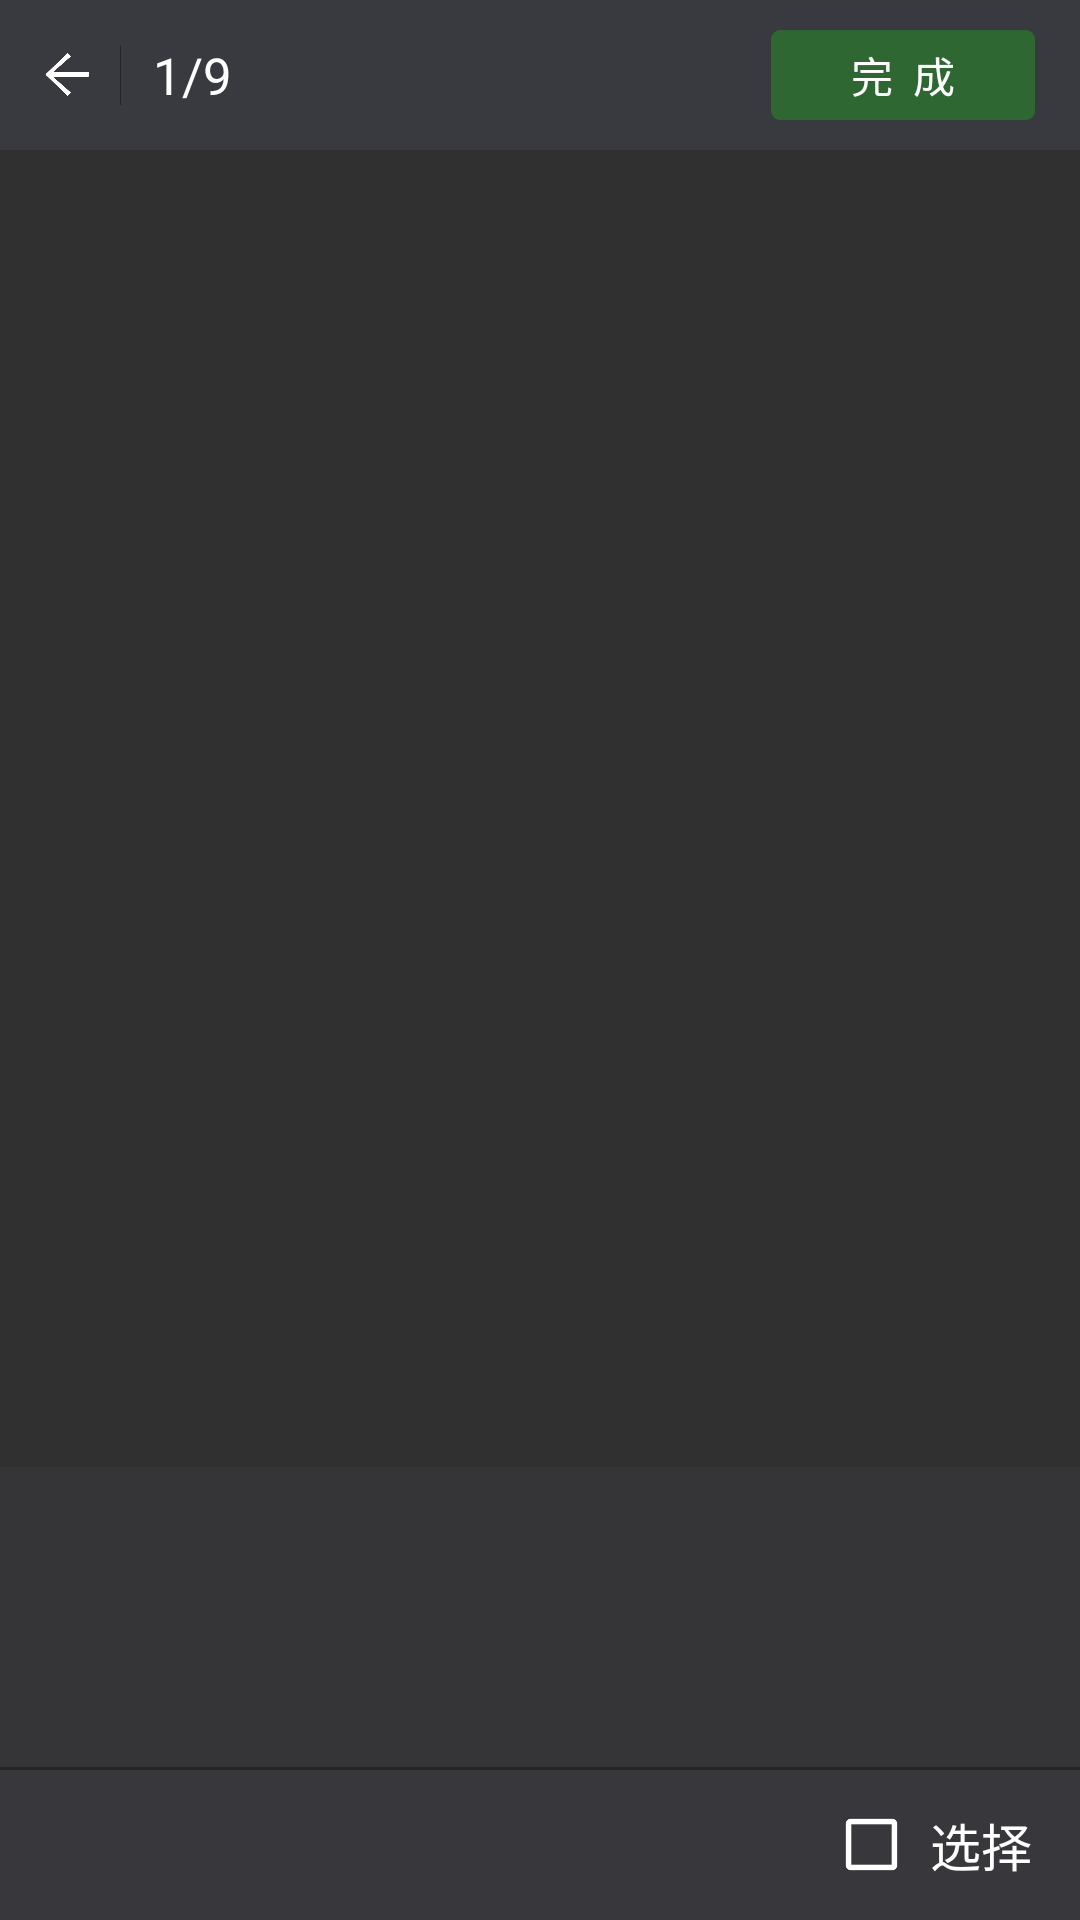

Produce the Android XML layout that renders to this screen, including the resource entries it uses.
<!-- AndroidManifest.xml: activity theme Theme.AppCompat.FullScrennNoActionBar -->
<!-- res/layout/activity_yu_lan.xml -->
<?xml version="1.0" encoding="utf-8"?>
<FrameLayout
    xmlns:android="http://schemas.android.com/apk/res/android"
    xmlns:app="http://schemas.android.com/apk/res-auto"
    xmlns:tools="http://schemas.android.com/tools"
    android:layout_width="match_parent"
    android:layout_height="match_parent"
    tools:context="com.example.apple.picturepickerdemo.activity.YuLanActivity">

    <com.example.apple.picturepickerdemo.view.HackyViewPager
        android:id="@+id/viewPager"
        android:layout_width="wrap_content"
        android:layout_height="wrap_content"
        android:background="@color/black_dark_bg">

    </com.example.apple.picturepickerdemo.view.HackyViewPager>

    <RelativeLayout
        android:id="@+id/rl_top"
        android:layout_width="match_parent"
        android:layout_height="50dp"
        android:background="@color/black_bg">

        <ImageView
            android:id="@+id/iv_back"
            android:layout_width="15dp"
            android:layout_height="15dp"
            android:layout_alignParentLeft="true"
            android:layout_centerVertical="true"
            android:layout_marginLeft="15dp"
            android:src="@drawable/back"/>

        <View
            android:layout_width="1px"
            android:layout_height="20dp"
            android:layout_centerVertical="true"
            android:layout_marginLeft="10dp"
            android:layout_toRightOf="@+id/iv_back"
            android:background="@color/black_xi_xian"/>

        <TextView
            android:id="@+id/tv_yu_lan_index"

            android:layout_width="wrap_content"


            android:layout_height="match_parent"
            android:layout_marginLeft="21dp"
            android:layout_toRightOf="@+id/iv_back"
            android:gravity="center"
            android:text="1/9"
            android:textColor="#fff"
            android:textSize="17sp"/>

        <Button
            android:id="@+id/bt_finish"
            android:layout_width="wrap_content"
            android:layout_height="30dp"
            android:layout_alignParentRight="true"
            android:layout_centerVertical="true"
            android:layout_marginRight="15dp"
            android:background="@drawable/bt_bg"
            android:enabled="false"
            android:text="完  成"
            android:textColor="#fff"/>
    </RelativeLayout>


    <RelativeLayout
        android:id="@+id/rl_bottomed"
        android:layout_width="match_parent"
        android:layout_height="wrap_content"
        android:layout_gravity="bottom"
        android:background="@color/black_translate_dark">

        <HorizontalScrollView
            android:id="@+id/suo_lv_tu_scrollView"
            android:layout_width="match_parent"
            android:layout_height="100dp"
            android:scrollbars="none"
            >

            <LinearLayout
                android:id="@+id/ll_suo_lv_tu"
                android:layout_width="match_parent"
                android:layout_height="match_parent"
                android:layout_gravity="center_vertical"
                android:gravity="center_vertical"
                android:orientation="horizontal">


            </LinearLayout>

        </HorizontalScrollView>


        <View
            android:id="@+id/xi_xian"
            android:layout_width="match_parent"
            android:layout_height="1dp"
            android:layout_below="@+id/suo_lv_tu_scrollView"
            android:background="@color/black_xi_xian"/>


        <RelativeLayout
            android:layout_width="match_parent"

            android:layout_height="50dp"
            android:layout_below="@+id/xi_xian"
            android:background="@color/black_translate_dark">

            <RelativeLayout
                android:id="@+id/rl_select"
                android:layout_width="100dp"
                android:layout_height="wrap_content"
                android:layout_alignParentRight="true"
                android:layout_centerVertical="true">

                <CheckBox
                    android:id="@+id/cb_select"
                    android:layout_width="23dp"
                    android:layout_height="23dp"
                    android:layout_centerVertical="true"
                    android:layout_marginRight="8dp"
                    android:layout_toLeftOf="@+id/tv_select"
                    android:background="@drawable/checkbox_bg"
                    android:button="@null"
                    android:textColor="@color/enable_text_color"
                    android:textDirection="ltr"
                    android:textSize="17sp"/>

                <TextView

                    android:id="@+id/tv_select"
                    android:layout_width="50dp"
                    android:layout_height="wrap_content"
                    android:layout_alignParentRight="true"
                    android:layout_centerVertical="true"
                    android:text="选择"
                    android:textColor="@color/enable_text_color"
                    android:textSize="17sp"/>

            </RelativeLayout>

        </RelativeLayout>

    </RelativeLayout>
</FrameLayout>
<!-- resources referenced by this layout -->
<resources>
  <color name="black_bg">#393a3f</color>
  <color name="black_dark_bg">#000</color>
  <color name="black_translate_dark">#98393a3f</color>
  <color name="black_xi_xian">#262525</color>
  <color name="enable_text_color">#fff</color>
  <!-- drawable back: png bitmap (drawable, 4895 bytes) -->
  <!-- drawable bt_bg (drawable) -->
  <?xml version="1.0" encoding="utf-8"?>
  <selector xmlns:android="http://schemas.android.com/apk/res/android" android:shape="rectangle">
  
      <item android:state_pressed="true">
          <shape android:shape="rectangle">
              <solid android:color="@color/bt_weichat_selected_bg"/>
              <corners android:radius="3dp"/>
          </shape>
      </item>
      <item android:state_enabled="false">
          <shape android:shape="rectangle">
              <solid android:color="@color/bt_weichat_cant_click_bg"/>
              <corners android:radius="3dp"/>
          </shape>
      </item>
      <item android:state_enabled="true">
          <shape android:shape="rectangle">
              <solid android:color="@color/bt_weichat_default_bg"/>
              <corners android:radius="3dp"/>
          </shape>
      </item>
  
  
  
  </selector>
  <!-- drawable checkbox_bg (drawable) -->
  <?xml version="1.0" encoding="utf-8"?>
  <selector xmlns:android="http://schemas.android.com/apk/res/android" android:shape="rectangle">
  
      <item android:drawable="@drawable/check_true" android:state_checked="true"></item>
      
      
      <item android:drawable="@drawable/check_false"></item>
  
  
  </selector>
  <style name="Theme.AppCompat.FullScrennNoActionBar">
          <item name="windowActionBar">false</item>
          <item name="windowNoTitle">true</item>
          <item name="android:windowFullscreen">true</item>
      </style>
  <color name="bt_weichat_selected_bg">#229923</color>
  <color name="bt_weichat_cant_click_bg">#2e6732</color>
  <color name="bt_weichat_default_bg">#26ab28</color>
  <!-- drawable check_true: png bitmap (drawable, 3436 bytes) -->
  <!-- drawable check_false: png bitmap (drawable, 2035 bytes) -->
</resources>
